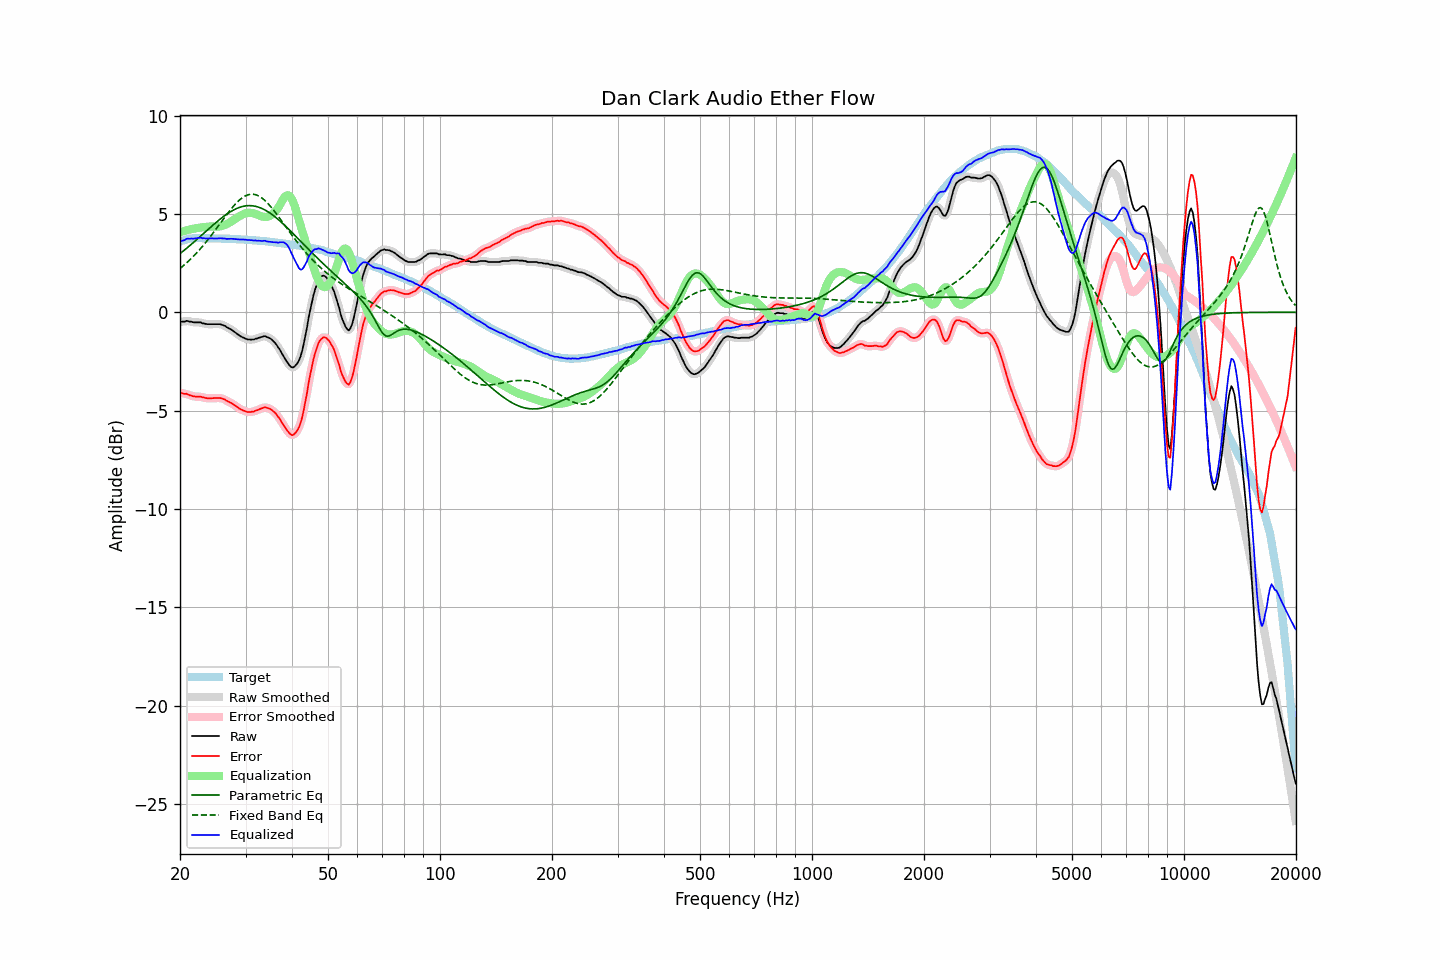

The file beside this chart, header and first rows:
frequency, raw, error, smoothed, error_smoothed, equalization, parametric_eq, fixed_band_eq, equalized_raw, equalized_smoothed, target
20.00, -0.49, -4.09, -0.49, -4.09, 4.07, 2.99, 2.23, 3.58, 3.58, 3.60
20.20, -0.47, -4.10, -0.48, -4.10, 4.10, 3.05, 2.30, 3.63, 3.62, 3.63
20.40, -0.47, -4.13, -0.46, -4.12, 4.12, 3.12, 2.36, 3.65, 3.66, 3.66
20.61, -0.47, -4.15, -0.45, -4.14, 4.15, 3.18, 2.43, 3.68, 3.70, 3.68
20.81, -0.43, -4.14, -0.45, -4.16, 4.17, 3.25, 2.51, 3.74, 3.72, 3.71
21.02, -0.44, -4.18, -0.45, -4.18, 4.19, 3.32, 2.58, 3.75, 3.75, 3.74
21.23, -0.47, -4.22, -0.46, -4.21, 4.21, 3.39, 2.66, 3.74, 3.75, 3.75
21.44, -0.47, -4.23, -0.48, -4.24, 4.23, 3.46, 2.74, 3.76, 3.75, 3.76
21.66, -0.50, -4.27, -0.50, -4.26, 4.25, 3.53, 2.82, 3.75, 3.75, 3.77
21.87, -0.51, -4.28, -0.51, -4.28, 4.26, 3.60, 2.90, 3.75, 3.76, 3.77
22.09, -0.51, -4.29, -0.51, -4.29, 4.28, 3.67, 2.99, 3.77, 3.76, 3.78
22.31, -0.51, -4.29, -0.51, -4.28, 4.29, 3.74, 3.08, 3.78, 3.78, 3.78
22.54, -0.51, -4.29, -0.51, -4.29, 4.30, 3.82, 3.17, 3.79, 3.79, 3.78
22.76, -0.51, -4.29, -0.52, -4.30, 4.31, 3.89, 3.26, 3.80, 3.79, 3.78
22.99, -0.56, -4.33, -0.54, -4.32, 4.32, 3.96, 3.36, 3.76, 3.78, 3.77
23.22, -0.56, -4.33, -0.57, -4.34, 4.34, 4.04, 3.45, 3.77, 3.77, 3.77
23.45, -0.59, -4.36, -0.59, -4.35, 4.35, 4.11, 3.55, 3.75, 3.76, 3.77
23.69, -0.60, -4.37, -0.60, -4.36, 4.35, 4.18, 3.66, 3.75, 3.76, 3.77
23.92, -0.60, -4.37, -0.60, -4.37, 4.36, 4.26, 3.76, 3.76, 3.76, 3.77
24.16, -0.60, -4.37, -0.60, -4.37, 4.36, 4.33, 3.86, 3.76, 3.76, 3.77
24.40, -0.60, -4.37, -0.60, -4.36, 4.36, 4.40, 3.97, 3.76, 3.76, 3.77
24.65, -0.60, -4.36, -0.60, -4.36, 4.36, 4.47, 4.08, 3.76, 3.76, 3.76
24.89, -0.60, -4.36, -0.60, -4.36, 4.36, 4.54, 4.19, 3.76, 3.76, 3.76
25.14, -0.60, -4.36, -0.60, -4.36, 4.36, 4.61, 4.30, 3.75, 3.76, 3.76
25.39, -0.60, -4.36, -0.60, -4.36, 4.36, 4.68, 4.41, 3.76, 3.76, 3.76
25.65, -0.60, -4.36, -0.61, -4.36, 4.37, 4.74, 4.52, 3.77, 3.76, 3.76
25.91, -0.63, -4.38, -0.63, -4.38, 4.39, 4.81, 4.63, 3.76, 3.76, 3.75
26.16, -0.66, -4.41, -0.66, -4.41, 4.42, 4.87, 4.75, 3.75, 3.76, 3.75
26.43, -0.69, -4.44, -0.70, -4.45, 4.45, 4.93, 4.86, 3.76, 3.75, 3.75
26.69, -0.75, -4.50, -0.74, -4.49, 4.48, 4.99, 4.96, 3.73, 3.74, 3.75
26.96, -0.79, -4.54, -0.79, -4.53, 4.53, 5.04, 5.07, 3.74, 3.74, 3.75
27.23, -0.84, -4.58, -0.84, -4.58, 4.57, 5.10, 5.18, 3.73, 3.74, 3.74
27.50, -0.88, -4.62, -0.89, -4.62, 4.63, 5.15, 5.28, 3.74, 3.74, 3.74
27.77, -0.94, -4.67, -0.94, -4.67, 4.68, 5.19, 5.37, 3.74, 3.74, 3.73
28.05, -1.00, -4.73, -1.00, -4.72, 4.73, 5.23, 5.47, 3.73, 3.73, 3.73
28.33, -1.06, -4.78, -1.06, -4.78, 4.78, 5.27, 5.56, 3.72, 3.72, 3.72
28.62, -1.12, -4.84, -1.12, -4.84, 4.84, 5.31, 5.64, 3.72, 3.71, 3.72
28.90, -1.18, -4.90, -1.18, -4.89, 4.89, 5.34, 5.71, 3.71, 3.71, 3.72
29.19, -1.23, -4.94, -1.23, -4.94, 4.93, 5.36, 5.78, 3.70, 3.71, 3.71
29.48, -1.27, -4.98, -1.27, -4.98, 4.98, 5.39, 5.84, 3.71, 3.71, 3.71
29.78, -1.31, -5.01, -1.31, -5.01, 5.01, 5.40, 5.89, 3.70, 3.70, 3.70
30.08, -1.34, -5.04, -1.34, -5.04, 5.04, 5.42, 5.94, 3.70, 3.69, 3.70
30.38, -1.38, -5.07, -1.37, -5.06, 5.06, 5.42, 5.97, 3.67, 3.68, 3.69
30.68, -1.38, -5.07, -1.38, -5.07, 5.06, 5.43, 5.99, 3.68, 3.68, 3.69
30.99, -1.39, -5.07, -1.39, -5.07, 5.06, 5.43, 6.00, 3.67, 3.67, 3.68
31.30, -1.38, -5.05, -1.38, -5.05, 5.05, 5.42, 6.01, 3.67, 3.67, 3.67
31.61, -1.38, -5.05, -1.37, -5.04, 5.03, 5.41, 6.00, 3.65, 3.66, 3.67
31.93, -1.34, -5.00, -1.35, -5.01, 5.00, 5.39, 5.98, 3.66, 3.65, 3.66
32.24, -1.33, -4.98, -1.32, -4.98, 4.97, 5.37, 5.95, 3.64, 3.65, 3.65
32.57, -1.29, -4.94, -1.30, -4.94, 4.94, 5.35, 5.92, 3.64, 3.64, 3.65
32.89, -1.27, -4.91, -1.27, -4.91, 4.90, 5.32, 5.87, 3.63, 3.63, 3.64
33.22, -1.25, -4.88, -1.24, -4.87, 4.88, 5.28, 5.81, 3.63, 3.64, 3.63
33.55, -1.22, -4.85, -1.23, -4.85, 4.86, 5.24, 5.75, 3.64, 3.63, 3.63
33.89, -1.21, -4.83, -1.22, -4.84, 4.85, 5.20, 5.67, 3.64, 3.63, 3.62
34.23, -1.25, -4.86, -1.24, -4.85, 4.86, 5.15, 5.59, 3.61, 3.62, 3.61
34.57, -1.28, -4.88, -1.28, -4.87, 4.88, 5.10, 5.51, 3.60, 3.60, 3.60
34.92, -1.32, -4.91, -1.33, -4.91, 4.91, 5.05, 5.42, 3.59, 3.59, 3.59
35.27, -1.38, -4.96, -1.38, -4.96, 4.96, 4.99, 5.32, 3.58, 3.58, 3.58
35.62, -1.46, -5.03, -1.45, -5.02, 5.03, 4.93, 5.22, 3.57, 3.57, 3.57
35.97, -1.54, -5.10, -1.55, -5.10, 5.11, 4.87, 5.12, 3.57, 3.56, 3.56
... 635 more rows
